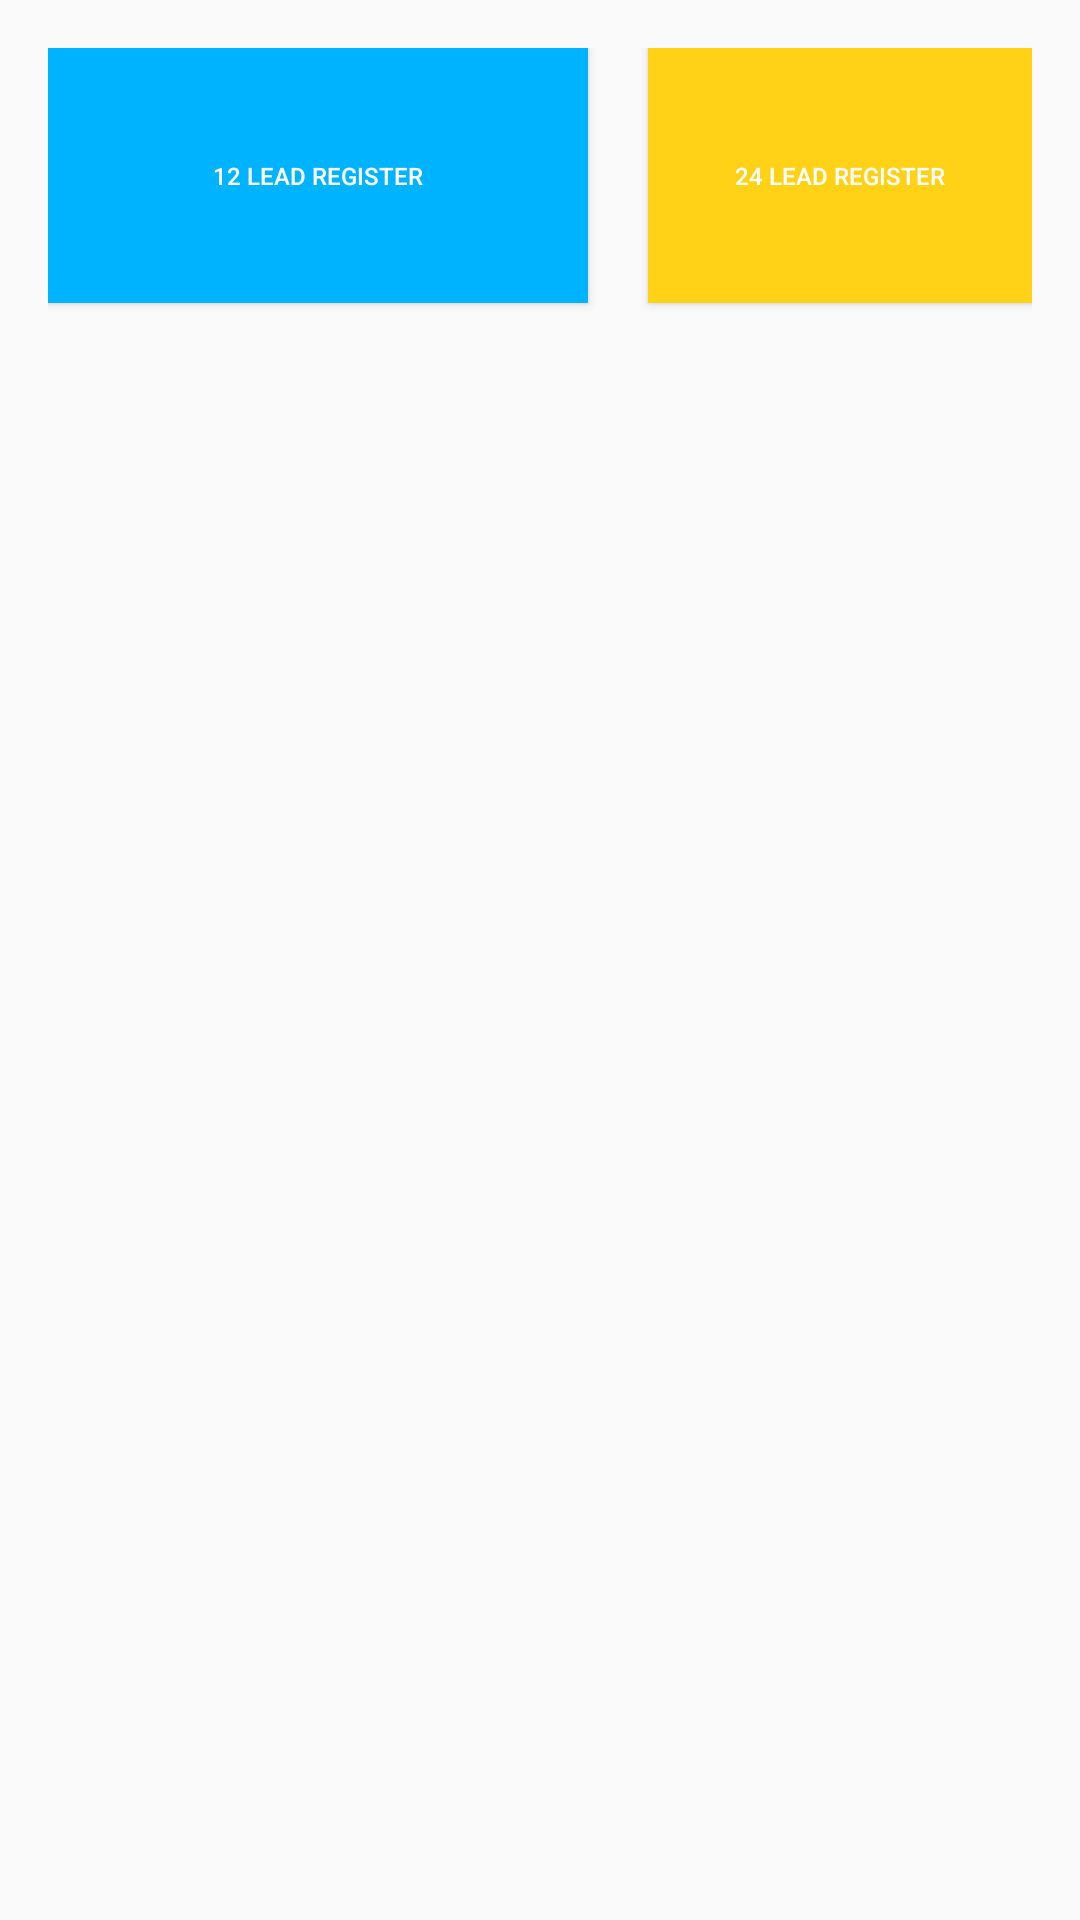

The Android layout XML behind this screen, and the referenced resources:
<!-- AndroidManifest.xml: application theme AppTheme -->
<!-- res/layout/activity_lead_register.xml -->
<?xml version="1.0" encoding="utf-8"?>
<LinearLayout xmlns:android="http://schemas.android.com/apk/res/android"
    android:layout_width="match_parent"
    android:layout_height="wrap_content"
    android:padding="16dp"
    android:orientation="vertical">

        <RelativeLayout
            android:layout_width="match_parent"
            android:layout_height="match_parent"
            android:orientation="horizontal">

                <Button
                    android:layout_width="180dp"
                    android:layout_height="85dp"
                    android:text="12 Lead Register"
                    android:textColor="@android:color/white"
                    android:textSize="8dp"
                    android:background="#00b3ff"/>

                <Button
                    android:layout_width="180dp"
                    android:layout_height="85dp"
                    android:text="24 Lead Register"
                    android:layout_marginLeft="200dp"
                    android:textColor="@android:color/white"
                    android:textSize="8dp"
                    android:background="#ffd117"/>

        </RelativeLayout>

        <RelativeLayout
            android:layout_width="match_parent"
            android:layout_height="match_parent"
            android:orientation="horizontal"
            android:layout_marginTop="20dp">

                <Button
                    android:layout_width="180dp"
                    android:layout_height="85dp"
                    android:text="44 Lead Register"
                    android:textColor="@android:color/white"
                    android:textSize="8dp"
                    android:background="#00b3ff"/>

                <Button
                    android:layout_width="180dp"
                    android:layout_height="85dp"
                    android:text="34 Lead Register"
                    android:layout_marginLeft="200dp"
                    android:textColor="@android:color/white"
                    android:textSize="8dp"
                    android:background="#ffd117"/>

        </RelativeLayout>

</LinearLayout>
<!-- resources referenced by this layout -->
<resources>
  <style name="AppTheme" parent="Theme.AppCompat.Light.DarkActionBar">
          
          <item name="colorPrimary">@color/colorPrimary</item>
          <item name="colorPrimaryDark">@color/colorPrimaryDark</item>
          <item name="colorAccent">@color/colorAccent</item>
      </style>
  <color name="colorPrimary">#008577</color>
  <color name="colorPrimaryDark">#00574B</color>
  <color name="colorAccent">#D81B60</color>
</resources>
